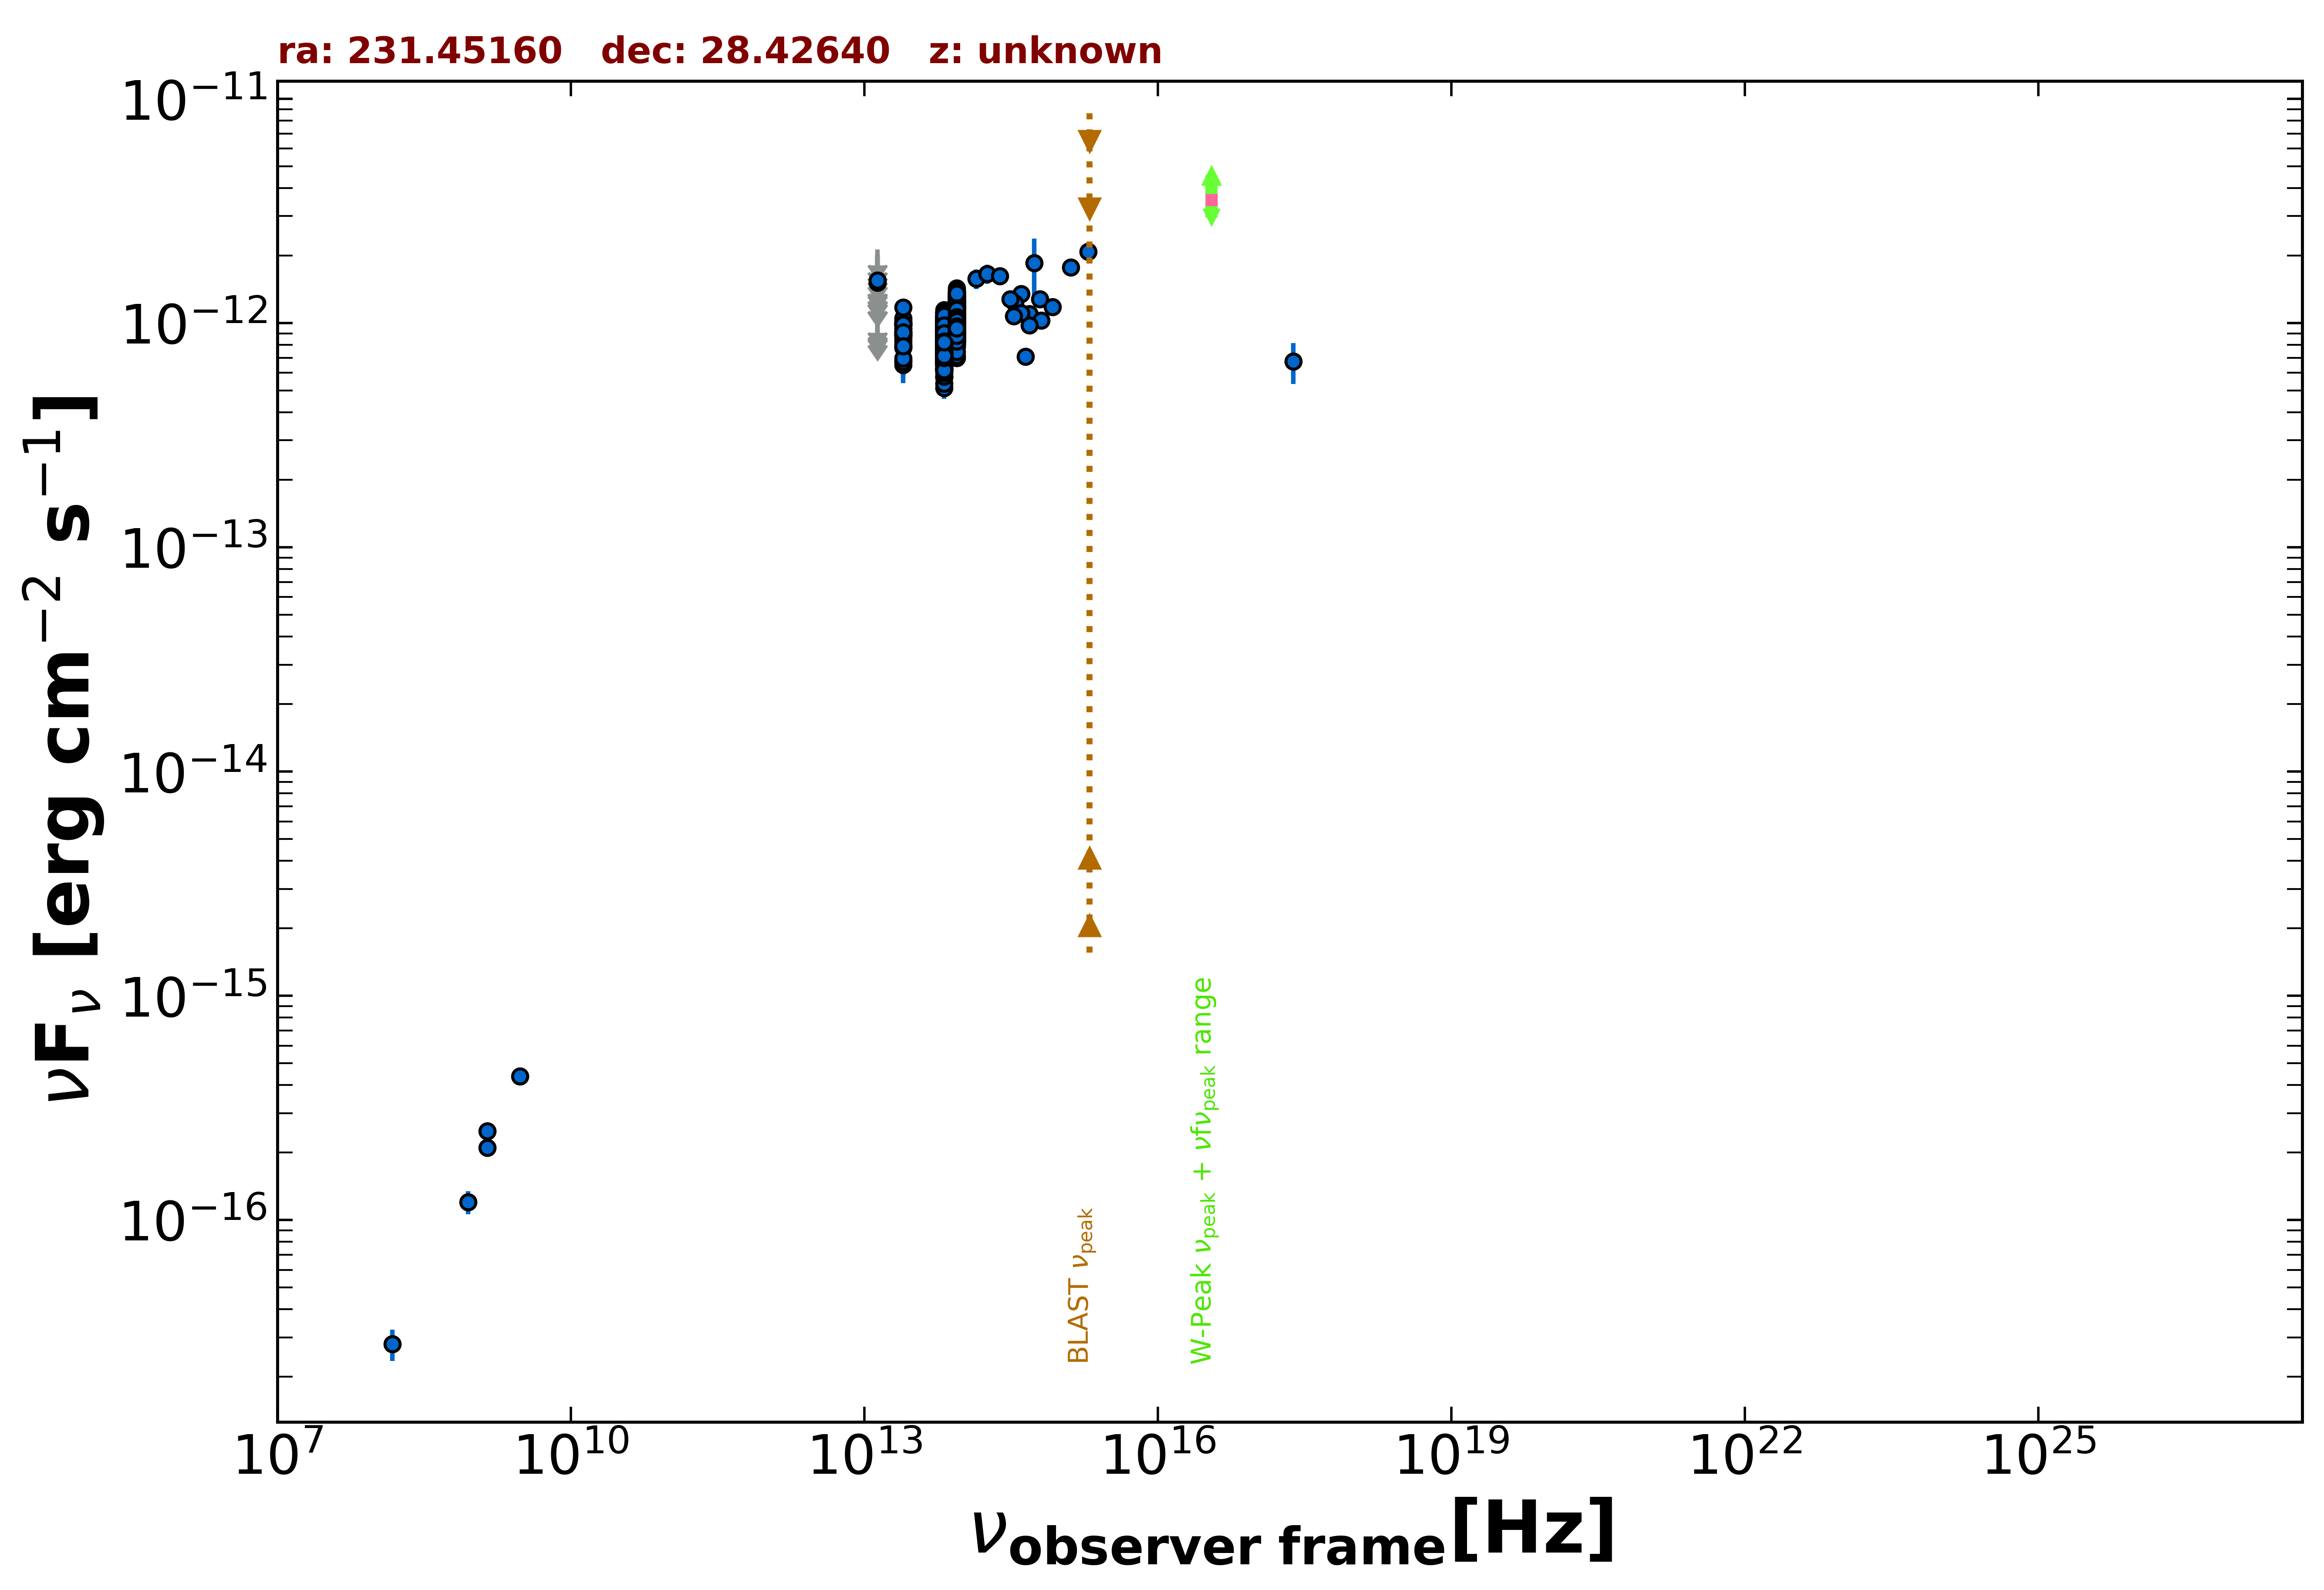

Source data for this figure (header and first rows):
freq., flux, err_flux, MJD_start, MJD_end, flag, catalog, reference
1.400e+09, 2.492e-16, 2.100e-18, 55000, 55000, , FIRST, White et al. 1997  ApJ  475 479
1.400e+09, 2.100e-16, 8.400e-18, 55000, 55000, , NVSS, Condon et al. 1998  AJ  115  1693
8.870e+08, 1.206e-16, 1.420e-17, 55000, 55000, , RACS, Hale et al. 2021  PASA  38  e058
3.000e+09, 4.385e-16, 6.700e-18, 55000, 55000, , VLASSQL, Gordon et al. 2021  ApJS  255  30
2.418e+17, 6.737e-13, 1.392e-13, 55000, 55000, , RASS, Boller et al. 2016  A&A  103  1
1.500e+08, 2.805e-17, 4.500e-18, 55000, 55000, , TGSS150, Intema et al. 2017  A&A  598  A781
1.389e+14, 1.578e-12, 1.570e-13, 55000, 55000, , 2MASS, Skrutskie et al. 2006  AJ  131  1163
1.804e+14, 1.661e-12, 1.625e-13, 55000, 55000, , 2MASS, Skrutskie et al. 2006  AJ  131  1163
2.427e+14, 1.619e-12, 1.400e-13, 55000, 55000, , 2MASS, Skrutskie et al. 2006  AJ  131  1163
8.817e+13, 9.740e-13, 3.300e-15, 55000, 55000, , UNWISE, Schlafly et al. 2019  ApJS  240  30
6.517e+13, 8.456e-13, 4.200e-15, 55000, 55000, , UNWISE, Schlafly et al. 2019  ApJS  240  30
8.817e+13, 9.325e-13, 2.145e-14, 55000, 55000, , WISE, Wright et al. 2010  AJ  140  1868
6.517e+13, 7.417e-13, 1.705e-14, 55000, 55000, , WISE, Wright et al. 2010  AJ  140  1868
2.498e+13, 8.911e-13, 3.120e-14, 55000, 55000, , WISE, Wright et al. 2010  AJ  140  1868
1.363e+13, 8.188e-13, 1.112e-13, 55000, 55000, , WISE, Wright et al. 2010  AJ  140  1868
8.817e+13, 1.245e-12, 4.100e-14, 56866, 56866, , NEOWISE, Mainzer et al. 2014  ApJ  792  30
6.517e+13, 8.643e-13, 4.695e-14, 56866, 56866, , NEOWISE, Mainzer et al. 2014  ApJ  792  30
8.817e+13, 1.257e-12, 3.850e-14, 56867, 56867, , NEOWISE, Mainzer et al. 2014  ApJ  792  30
6.517e+13, 9.617e-13, 4.705e-14, 56867, 56867, , NEOWISE, Mainzer et al. 2014  ApJ  792  30
8.817e+13, 1.261e-12, 5.550e-14, 56866, 56866, , NEOWISE, Mainzer et al. 2014  ApJ  792  30
6.517e+13, 9.787e-13, 4.240e-14, 56866, 56866, , NEOWISE, Mainzer et al. 2014  ApJ  792  30
8.817e+13, 1.294e-12, 3.900e-14, 56866, 56866, , NEOWISE, Mainzer et al. 2014  ApJ  792  30
6.517e+13, 1.033e-12, 4.660e-14, 56866, 56866, , NEOWISE, Mainzer et al. 2014  ApJ  792  30
8.817e+13, 1.219e-12, 4.050e-14, 56867, 56867, , NEOWISE, Mainzer et al. 2014  ApJ  792  30
6.517e+13, 9.635e-13, 4.165e-14, 56867, 56867, , NEOWISE, Mainzer et al. 2014  ApJ  792  30
8.817e+13, 1.290e-12, 4.150e-14, 56867, 56867, , NEOWISE, Mainzer et al. 2014  ApJ  792  30
6.517e+13, 1.058e-12, 5.250e-14, 56867, 56867, , NEOWISE, Mainzer et al. 2014  ApJ  792  30
8.817e+13, 1.284e-12, 4.350e-14, 56867, 56867, , NEOWISE, Mainzer et al. 2014  ApJ  792  30
6.517e+13, 1.015e-12, 5.135e-14, 56867, 56867, , NEOWISE, Mainzer et al. 2014  ApJ  792  30
8.817e+13, 1.245e-12, 3.900e-14, 56867, 56867, , NEOWISE, Mainzer et al. 2014  ApJ  792  30
6.517e+13, 1.034e-12, 5.620e-14, 56867, 56867, , NEOWISE, Mainzer et al. 2014  ApJ  792  30
8.817e+13, 1.244e-12, 4.000e-14, 56867, 56867, , NEOWISE, Mainzer et al. 2014  ApJ  792  30
6.517e+13, 9.269e-13, 4.610e-14, 56867, 56867, , NEOWISE, Mainzer et al. 2014  ApJ  792  30
8.817e+13, 1.286e-12, 4.400e-14, 56867, 56867, , NEOWISE, Mainzer et al. 2014  ApJ  792  30
6.517e+13, 1.026e-12, 4.910e-14, 56867, 56867, , NEOWISE, Mainzer et al. 2014  ApJ  792  30
8.817e+13, 1.268e-12, 4.800e-14, 56867, 56867, , NEOWISE, Mainzer et al. 2014  ApJ  792  30
6.517e+13, 1.037e-12, 4.585e-14, 56867, 56867, , NEOWISE, Mainzer et al. 2014  ApJ  792  30
8.817e+13, 1.284e-12, 4.250e-14, 56867, 56867, , NEOWISE, Mainzer et al. 2014  ApJ  792  30
6.517e+13, 9.653e-13, 4.550e-14, 56867, 56867, , NEOWISE, Mainzer et al. 2014  ApJ  792  30
8.817e+13, 1.189e-12, 4.300e-14, 56867, 56867, , NEOWISE, Mainzer et al. 2014  ApJ  792  30
6.517e+13, 9.355e-13, 4.570e-14, 56867, 56867, , NEOWISE, Mainzer et al. 2014  ApJ  792  30
8.817e+13, 1.175e-12, 4.100e-14, 56866, 56866, , NEOWISE, Mainzer et al. 2014  ApJ  792  30
6.517e+13, 9.134e-13, 5.385e-14, 56866, 56866, , NEOWISE, Mainzer et al. 2014  ApJ  792  30
8.817e+13, 1.208e-12, 4.150e-14, 56867, 56867, , NEOWISE, Mainzer et al. 2014  ApJ  792  30
6.517e+13, 1.017e-12, 4.960e-14, 56867, 56867, , NEOWISE, Mainzer et al. 2014  ApJ  792  30
8.817e+13, 1.202e-12, 4.750e-14, 56867, 56867, , NEOWISE, Mainzer et al. 2014  ApJ  792  30
6.517e+13, 1.005e-12, 4.465e-14, 56867, 56867, , NEOWISE, Mainzer et al. 2014  ApJ  792  30
8.817e+13, 1.142e-12, 4.500e-14, 56866, 56866, , NEOWISE, Mainzer et al. 2014  ApJ  792  30
6.517e+13, 9.381e-13, 4.320e-14, 56866, 56866, , NEOWISE, Mainzer et al. 2014  ApJ  792  30
8.817e+13, 1.154e-12, 3.800e-14, 56867, 56867, , NEOWISE, Mainzer et al. 2014  ApJ  792  30
6.517e+13, 9.679e-13, 5.815e-14, 56867, 56867, , NEOWISE, Mainzer et al. 2014  ApJ  792  30
8.817e+13, 1.201e-12, 4.550e-14, 56689, 56689, , NEOWISE, Mainzer et al. 2014  ApJ  792  30
6.517e+13, 1.050e-12, 4.650e-14, 56689, 56689, , NEOWISE, Mainzer et al. 2014  ApJ  792  30
8.817e+13, 1.167e-12, 3.550e-14, 57226, 57226, , NEOWISE, Mainzer et al. 2014  ApJ  792  30
6.517e+13, 8.284e-13, 4.810e-14, 57226, 57226, , NEOWISE, Mainzer et al. 2014  ApJ  792  30
8.817e+13, 1.087e-12, 4.450e-14, 57226, 57226, , NEOWISE, Mainzer et al. 2014  ApJ  792  30
6.517e+13, 9.252e-13, 4.430e-14, 57226, 57226, , NEOWISE, Mainzer et al. 2014  ApJ  792  30
8.817e+13, 1.174e-12, 3.750e-14, 57225, 57225, , NEOWISE, Mainzer et al. 2014  ApJ  792  30
6.517e+13, 9.859e-13, 5.265e-14, 57225, 57225, , NEOWISE, Mainzer et al. 2014  ApJ  792  30
8.817e+13, 1.133e-12, 4.150e-14, 57225, 57225, , NEOWISE, Mainzer et al. 2014  ApJ  792  30
... 810 more rows
